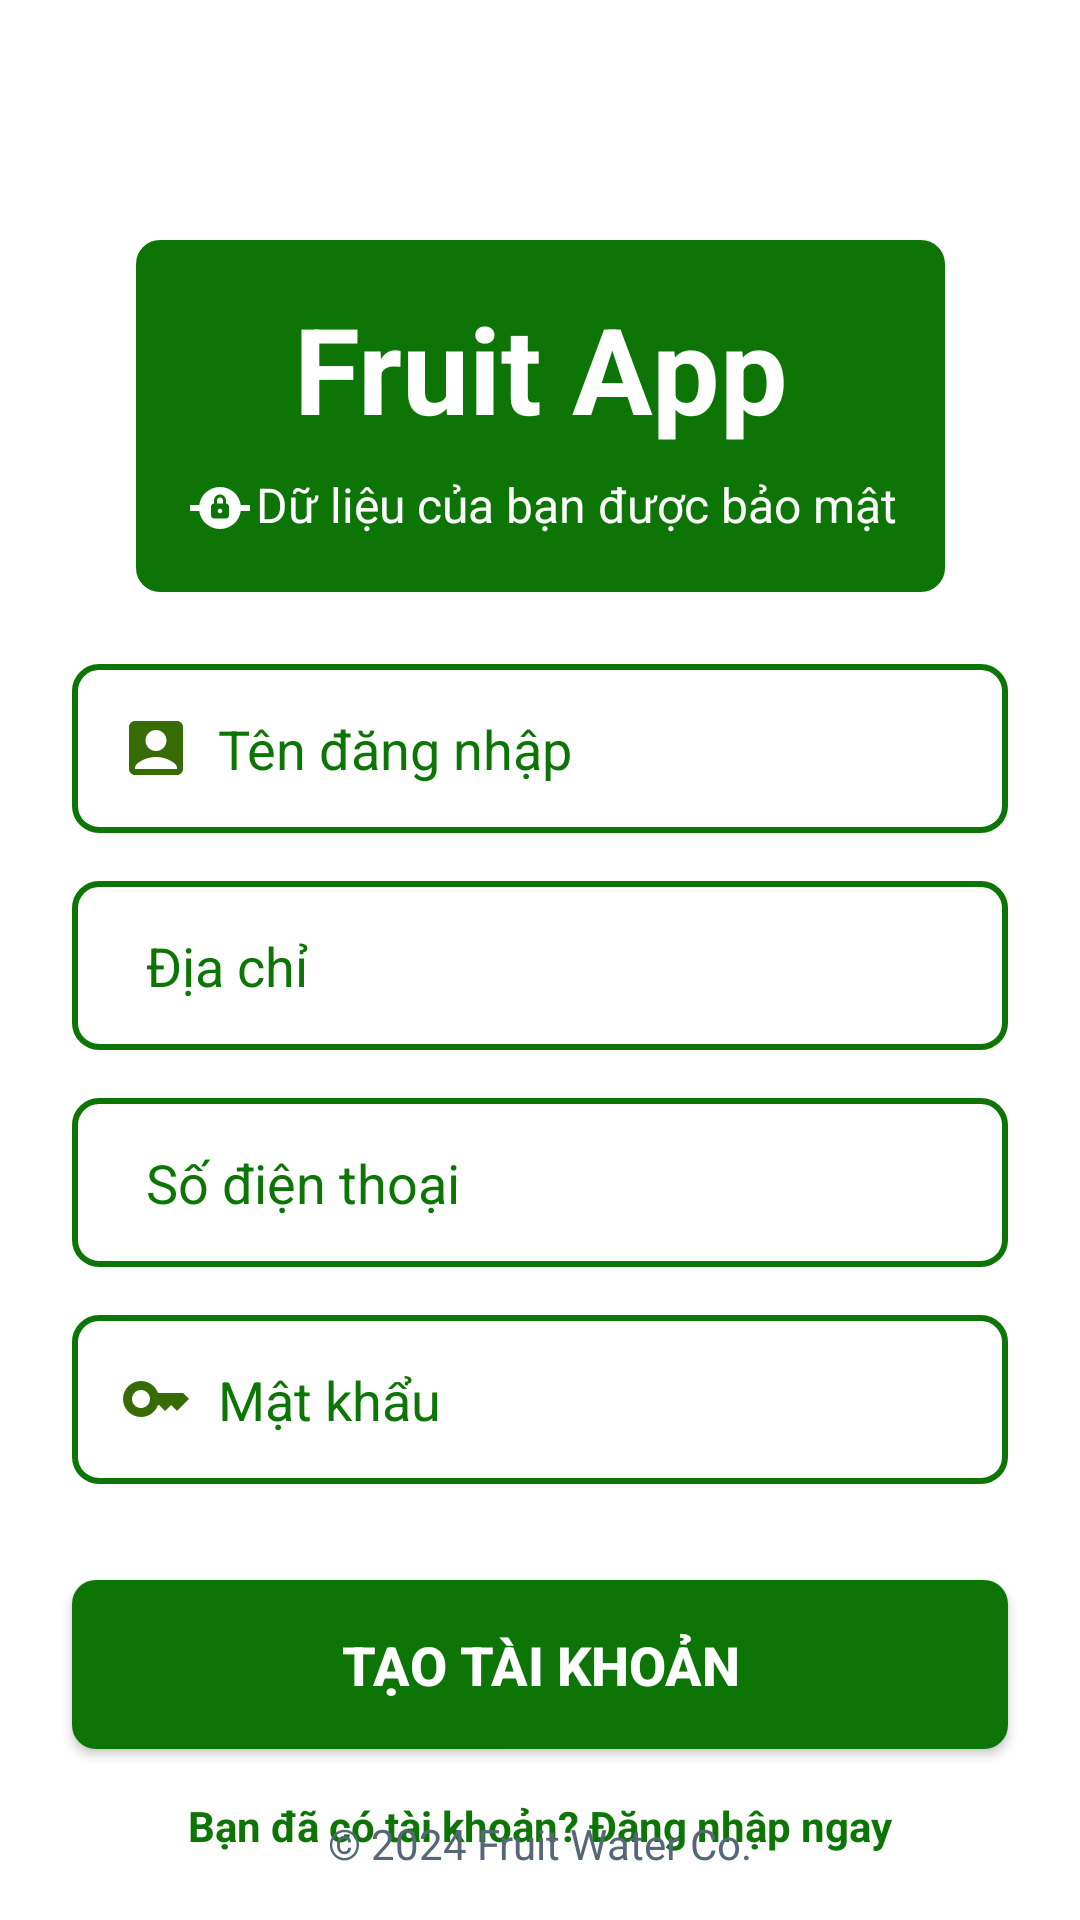

Layout XML and referenced resources for this Android screen:
<!-- AndroidManifest.xml: application theme Theme.AppDrinkFruit -->
<!-- res/layout/activity_register.xml -->
<?xml version="1.0" encoding="utf-8"?>
<androidx.constraintlayout.widget.ConstraintLayout
    xmlns:android="http://schemas.android.com/apk/res/android"
    xmlns:app="http://schemas.android.com/apk/res-auto"
    xmlns:tools="http://schemas.android.com/tools"
    android:layout_width="match_parent"
    android:layout_height="match_parent"
    android:background="@color/white"
    tools:context=".Register">

    
    <androidx.constraintlayout.widget.ConstraintLayout
        android:id="@+id/text_group"
        android:layout_width="wrap_content"
        android:layout_height="wrap_content"
        android:background="@drawable/background"
        android:orientation="vertical"
        android:padding="16dp"
        app:layout_constraintTop_toTopOf="parent"
        app:layout_constraintStart_toStartOf="parent"
        app:layout_constraintEnd_toEndOf="parent"
        android:layout_marginTop="80dp">

        <TextView
            android:id="@+id/tv1"
            android:layout_width="wrap_content"
            android:layout_height="wrap_content"
            android:text="Fruit App"
            android:textColor="@color/white"
            android:textSize="40sp"
            android:textStyle="bold"
            app:layout_constraintEnd_toEndOf="parent"
            app:layout_constraintStart_toStartOf="parent" />

        <TextView
            android:id="@+id/tv2"
            android:layout_width="wrap_content"
            android:layout_height="wrap_content"
            android:text="Dữ liệu của bạn được bảo mật"
            android:textColor="@color/white"
            android:textSize="16sp"
            android:drawableLeft="@drawable/baseline_private_connectivity_24"
            app:layout_constraintEnd_toEndOf="parent"
            app:layout_constraintStart_toStartOf="parent"
            app:layout_constraintTop_toBottomOf="@id/tv1"
            android:layout_marginTop="8dp" />
    </androidx.constraintlayout.widget.ConstraintLayout>

    
    <EditText
        android:id="@+id/user"
        android:layout_width="0dp"
        android:layout_height="wrap_content"
        android:hint="  Tên đăng nhập"
        android:drawableLeft="@drawable/baseline_account_box_24"
        android:background="@drawable/border"
        android:padding="16dp"
        android:textColorHint="@color/success"
        android:textSize="18sp"
        app:layout_constraintTop_toBottomOf="@id/text_group"
        app:layout_constraintStart_toStartOf="parent"
        app:layout_constraintEnd_toEndOf="parent"
        android:layout_marginTop="24dp"
        android:layout_marginLeft="24dp"
        android:layout_marginRight="24dp" />

    
    <EditText
        android:inputType="text"
        android:id="@+id/address"
        android:layout_width="0dp"
        android:layout_height="wrap_content"
        android:hint="  Địa chỉ"
        android:drawableTint="@color/success"
        android:drawableLeft="@drawable/baseline_add_location_alt_24"
        android:background="@drawable/border"
        android:padding="16dp"
        android:textColorHint="@color/success"
        android:textSize="18sp"
        app:layout_constraintTop_toBottomOf="@id/user"
        app:layout_constraintStart_toStartOf="parent"
        app:layout_constraintEnd_toEndOf="parent"
        android:layout_marginTop="16dp"
        android:layout_marginLeft="24dp"
        android:layout_marginRight="24dp" />

    
    <EditText
        android:id="@+id/soDT"
        android:layout_width="0dp"
        android:layout_height="wrap_content"
        android:hint="  Số điện thoại"
        android:drawableTint="@color/success"
        android:drawableLeft="@drawable/baseline_contact_phone_24"
        android:background="@drawable/border"
        android:padding="16dp"
        android:textColorHint="@color/success"
        android:textSize="18sp"
        android:inputType="phone"
        app:layout_constraintTop_toBottomOf="@id/address"
        app:layout_constraintStart_toStartOf="parent"
        app:layout_constraintEnd_toEndOf="parent"
        android:layout_marginTop="16dp"
        android:layout_marginLeft="24dp"
        android:layout_marginRight="24dp" />

    <EditText
        android:id="@+id/pass"
        android:layout_width="0dp"
        android:layout_height="wrap_content"
        android:hint="  Mật khẩu"
        android:drawableLeft="@drawable/baseline_key_24"
        android:background="@drawable/border"
        android:padding="16dp"
        android:textColorHint="@color/success"
        android:textSize="18sp"
        android:inputType="textPassword"
        app:layout_constraintTop_toBottomOf="@id/soDT"
        app:layout_constraintStart_toStartOf="parent"
        app:layout_constraintEnd_toEndOf="parent"
        android:layout_marginTop="16dp"
        android:layout_marginLeft="24dp"
        android:layout_marginRight="24dp" />

    
    <androidx.appcompat.widget.AppCompatButton
        android:id="@+id/moMH2"
        android:layout_width="0dp"
        android:layout_height="wrap_content"
        android:text="Tạo tài khoản"
        android:background="@drawable/borderbutton"
        android:textColor="@color/white"
        android:textStyle="bold"
        android:padding="16dp"
        android:textSize="18sp"
        app:layout_constraintTop_toBottomOf="@id/pass"
        app:layout_constraintStart_toStartOf="parent"
        app:layout_constraintEnd_toEndOf="parent"
        android:layout_marginTop="32dp"
        android:layout_marginLeft="24dp"
        android:layout_marginRight="24dp" />

    
    <TextView
        android:id="@+id/tvlogin"
        android:layout_width="wrap_content"
        android:layout_height="wrap_content"
        android:text="Bạn đã có tài khoản? Đăng nhập ngay"
        android:textColor="@color/success"
        android:textSize="14sp"
        android:textStyle="bold"
        app:layout_constraintTop_toBottomOf="@id/moMH2"
        app:layout_constraintStart_toStartOf="@id/moMH2"
        app:layout_constraintEnd_toEndOf="@id/moMH2"
        android:layout_marginTop="16dp" />

    
    <TextView
        android:id="@+id/footer_text"
        android:layout_width="wrap_content"
        android:layout_height="wrap_content"
        android:text="© 2024 Fruit Water Co."
        android:textColor="@color/gray"
        android:textSize="14sp"
        app:layout_constraintBottom_toBottomOf="parent"
        app:layout_constraintStart_toStartOf="parent"
        app:layout_constraintEnd_toEndOf="parent"
        android:layout_marginBottom="16dp" />

</androidx.constraintlayout.widget.ConstraintLayout>
<!-- resources referenced by this layout -->
<resources>
  <color name="gray">#556677</color>
  <color name="success">#0d7506</color>
  <color name="white">#FFFFFFFF</color>
  <!-- drawable background (drawable) -->
  <?xml version="1.0" encoding="utf-8"?>
  <shape xmlns:android="http://schemas.android.com/apk/res/android"
      android:shape="rectangle">
  
      <solid android:color="@color/success" /> 
  
      <corners android:radius="8dp"/> 
  </shape>
  <!-- drawable baseline_account_box_24 (drawable) -->
  <vector xmlns:android="http://schemas.android.com/apk/res/android" android:height="24dp" android:tint="#376C05" android:viewportHeight="24" android:viewportWidth="24" android:width="24dp">
        
      <path android:fillColor="@android:color/white" android:pathData="M19,3H5C3.9,3 3,3.9 3,5v14c0,1.1 0.9,2 2,2h14c1.1,0 2,-0.9 2,-2V5C21,3.9 20.1,3 19,3zM12,6c1.93,0 3.5,1.57 3.5,3.5c0,1.93 -1.57,3.5 -3.5,3.5s-3.5,-1.57 -3.5,-3.5C8.5,7.57 10.07,6 12,6zM19,19H5v-0.23c0,-0.62 0.28,-1.2 0.76,-1.58C7.47,15.82 9.64,15 12,15s4.53,0.82 6.24,2.19c0.48,0.38 0.76,0.97 0.76,1.58V19z"/>
      
  </vector>
  <!-- drawable baseline_key_24 (drawable) -->
  <vector xmlns:android="http://schemas.android.com/apk/res/android" android:height="24dp" android:tint="#376C05" android:viewportHeight="24" android:viewportWidth="24" android:width="24dp">
        
      <path android:fillColor="@android:color/white" android:pathData="M21,10h-8.35C11.83,7.67 9.61,6 7,6c-3.31,0 -6,2.69 -6,6s2.69,6 6,6c2.61,0 4.83,-1.67 5.65,-4H13l2,2l2,-2l2,2l4,-4.04L21,10zM7,15c-1.65,0 -3,-1.35 -3,-3c0,-1.65 1.35,-3 3,-3s3,1.35 3,3C10,13.65 8.65,15 7,15z"/>
      
  </vector>
  <!-- drawable baseline_private_connectivity_24 (drawable) -->
  <vector xmlns:android="http://schemas.android.com/apk/res/android" android:height="24dp" android:tint="#FFFFFF" android:viewportHeight="24" android:viewportWidth="24" android:width="24dp">
        
      <path android:fillColor="@android:color/white" android:pathData="M18.93,11c-0.49,-3.39 -3.4,-6 -6.93,-6s-6.44,2.61 -6.93,6H2v2h3.07c0.49,3.39 3.4,6 6.93,6s6.44,-2.61 6.93,-6H22v-2H18.93zM15,14.5c0,0.55 -0.45,1 -1,1h-4c-0.55,0 -1,-0.45 -1,-1v-3c0,-0.55 0.45,-1 1,-1v-1c0,-1.21 1.08,-2.18 2.34,-1.97C13.32,7.69 14,8.61 14,9.61v0.89c0.55,0 1,0.45 1,1V14.5zM12.75,13c0,0.41 -0.34,0.75 -0.75,0.75s-0.75,-0.34 -0.75,-0.75c0,-0.41 0.34,-0.75 0.75,-0.75S12.75,12.59 12.75,13zM13,9.5v1h-2v-1c0,-0.55 0.45,-1 1,-1S13,8.95 13,9.5z"/>
      
  </vector>
  <!-- drawable border (drawable) -->
  <?xml version="1.0" encoding="utf-8"?>
  <shape xmlns:android="http://schemas.android.com/apk/res/android"
      android:shape="rectangle">
  
      <solid android:color="@color/white" /> 
  
      <stroke
          android:width="2dp"
          android:color="@color/success" />
  
      <corners android:radius="8dp"/> 
  </shape>
  <!-- drawable borderbutton (drawable) -->
  <?xml version="1.0" encoding="utf-8"?>
  <shape
  
      xmlns:android="http://schemas.android.com/apk/res/android">
      <solid  android:color="@color/success" /> 
      <stroke
          android:width="0dp"
          android:color="@color/white"
          />
      <corners  android:radius="8dp" /> 
      <padding
          android:left="4dp"
          android:top="4dp"
          android:right="4dp"
          android:bottom="4dp"  />
  </shape>
  <style name="Theme.AppDrinkFruit" parent="Base.Theme.AppDrinkFruit" />
  <style name="Base.Theme.AppDrinkFruit" parent="Theme.MaterialComponents.DayNight.NoActionBar">
          
          
      </style>
</resources>
